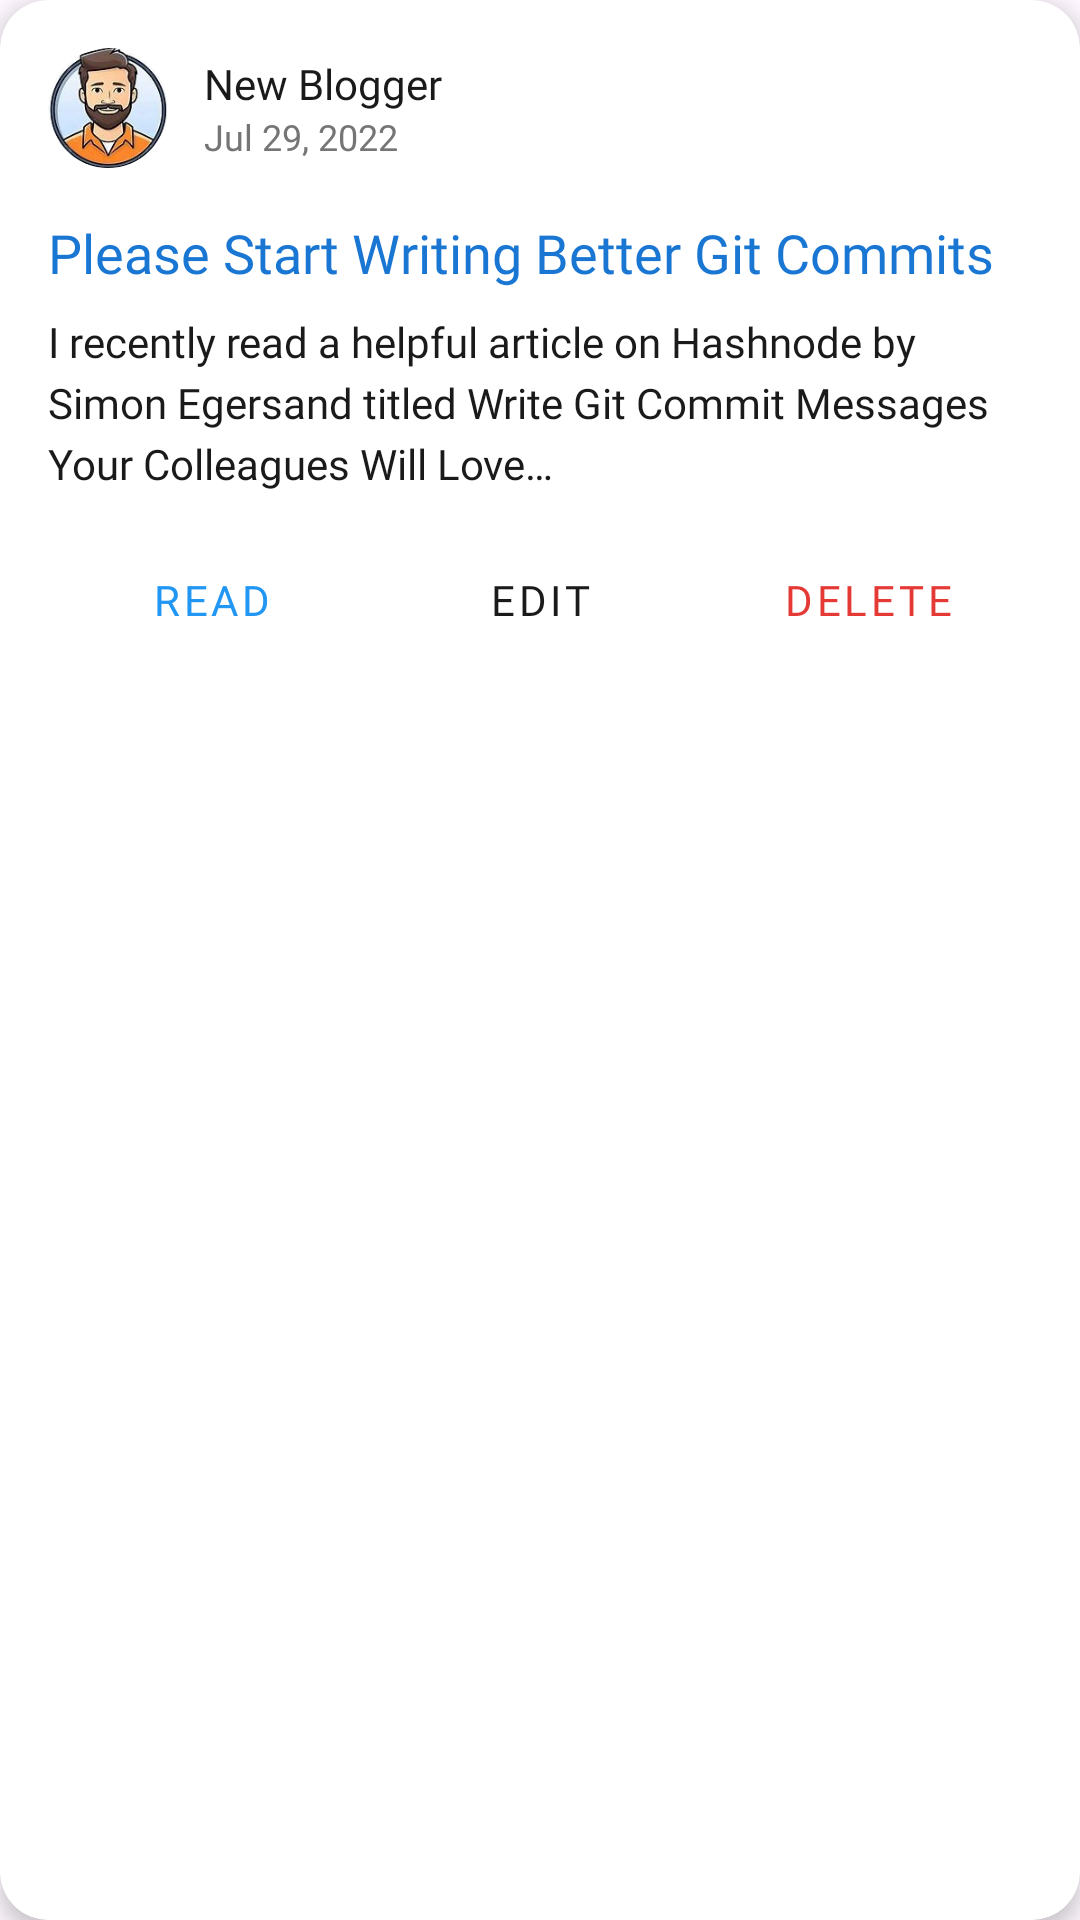

Android layout source for this screen:
<!-- AndroidManifest.xml: application theme Theme.BlogApp -->
<!-- res/layout/article_item.xml -->
<?xml version="1.0" encoding="utf-8"?>
<androidx.cardview.widget.CardView xmlns:android="http://schemas.android.com/apk/res/android"
    xmlns:app="http://schemas.android.com/apk/res-auto"
    xmlns:tools="http://schemas.android.com/tools"
    android:layout_width="match_parent"
    android:layout_height="wrap_content"
    android:layout_marginVertical="8dp"
    android:layout_marginHorizontal="4dp"
    app:cardCornerRadius="16dp"
    app:cardElevation="4dp"
    app:cardBackgroundColor="@color/card_background">

    <androidx.constraintlayout.widget.ConstraintLayout
        android:layout_width="match_parent"
        android:layout_height="wrap_content"
        android:padding="16dp">

        <androidx.cardview.widget.CardView
            android:id="@+id/cardView3"
            android:layout_width="40dp"
            android:layout_height="40dp"
            app:cardCornerRadius="20dp"
            app:cardElevation="0dp"
            app:layout_constraintStart_toStartOf="parent"
            app:layout_constraintTop_toTopOf="parent">

            <ImageView
                android:id="@+id/profile"
                android:layout_width="match_parent"
                android:layout_height="match_parent"
                android:scaleType="centerCrop"
                android:src="@drawable/profile1" />
        </androidx.cardview.widget.CardView>

        <TextView
            android:id="@+id/userName"
            android:layout_width="0dp"
            android:layout_height="wrap_content"
            android:layout_marginStart="12dp"
            android:fontFamily="@font/montserrat_semibold"
            android:text="@string/default_user_name"
            android:textColor="@color/black"
            android:textSize="14sp"
            app:layout_constraintBottom_toTopOf="@+id/date"
            app:layout_constraintEnd_toEndOf="parent"
            app:layout_constraintStart_toEndOf="@+id/cardView3"
            app:layout_constraintTop_toTopOf="@+id/cardView3"
            app:layout_constraintVertical_chainStyle="packed" />

        <TextView
            android:id="@+id/date"
            android:layout_width="wrap_content"
            android:layout_height="wrap_content"
            android:fontFamily="@font/montserrat_semibold"
            android:text="@string/default_date"
            android:textColor="@color/dateColor"
            android:textSize="12sp"
            app:layout_constraintBottom_toBottomOf="@+id/cardView3"
            app:layout_constraintStart_toStartOf="@+id/userName"
            app:layout_constraintTop_toBottomOf="@+id/userName" />

        <TextView
            android:id="@+id/heading"
            android:layout_width="0dp"
            android:layout_height="wrap_content"
            android:layout_marginTop="16dp"
            android:fontFamily="@font/montserrat_semibold"
            android:maxLines="2"
            android:ellipsize="end"
            android:text="@string/default_blog_title"
            android:textColor="@color/blue_dark"
            android:textSize="18sp"
            app:layout_constraintEnd_toEndOf="parent"
            app:layout_constraintStart_toStartOf="parent"
            app:layout_constraintTop_toBottomOf="@+id/cardView3" />

        <TextView
            android:id="@+id/post"
            android:layout_width="0dp"
            android:layout_height="wrap_content"
            android:layout_marginTop="8dp"
            android:ellipsize="end"
            android:fontFamily="@font/montserrat_light"
            android:lineSpacingExtra="4sp"
            android:maxLines="3"
            android:text="@string/default_blog_description"
            android:textColor="@color/black"
            android:textSize="14sp"
            app:layout_constraintEnd_toEndOf="parent"
            app:layout_constraintStart_toStartOf="parent"
            app:layout_constraintTop_toBottomOf="@+id/heading" />

        <LinearLayout
            android:layout_width="0dp"
            android:layout_height="wrap_content"
            android:layout_marginTop="12dp"
            android:orientation="horizontal"
            app:layout_constraintBottom_toBottomOf="parent"
            app:layout_constraintEnd_toEndOf="parent"
            app:layout_constraintStart_toStartOf="parent"
            app:layout_constraintTop_toBottomOf="@+id/post">

            <com.google.android.material.button.MaterialButton
                android:id="@+id/redMoreButton"
                style="@style/Widget.MaterialComponents.Button.TextButton"
                android:layout_width="0dp"
                android:layout_height="wrap_content"
                android:layout_weight="1"
                android:text="@string/read"
                android:textColor="@color/blue"
                android:fontFamily="@font/montserrat_semibold" />

            <com.google.android.material.button.MaterialButton
                android:id="@+id/editButton"
                style="@style/Widget.MaterialComponents.Button.TextButton"
                android:layout_width="0dp"
                android:layout_height="wrap_content"
                android:layout_weight="1"
                android:text="@string/edit"
                android:textColor="@color/black"
                android:fontFamily="@font/montserrat_semibold" />

            <com.google.android.material.button.MaterialButton
                android:id="@+id/deleteButton"
                style="@style/Widget.MaterialComponents.Button.TextButton"
                android:layout_width="0dp"
                android:layout_height="wrap_content"
                android:layout_weight="1"
                android:text="@string/delete"
                android:textColor="@color/red"
                android:fontFamily="@font/montserrat_semibold" />
        </LinearLayout>

    </androidx.constraintlayout.widget.ConstraintLayout>
</androidx.cardview.widget.CardView>
<!-- resources referenced by this layout -->
<resources>
  <color name="black">#1A1A1A</color>
  <color name="blue">#2196F3</color>
  <color name="blue_dark">#1976D2</color>
  <color name="card_background">#FFFFFF</color>
  <color name="dateColor">#757575</color>
  <color name="red">#E53935</color>
  <!-- drawable profile1: jpg bitmap (drawable, 9953 bytes) -->
  <string name="default_blog_description">I recently read a helpful article on Hashnode by Simon Egersand titled Write Git Commit Messages Your Colleagues Will Love…</string>
  <string name="default_blog_title">Please Start Writing Better Git Commits</string>
  <string name="default_date">Jul 29, 2022</string>
  <string name="default_user_name">New Blogger</string>
  <string name="delete">Delete</string>
  <string name="edit">Edit</string>
  <string name="read">Read</string>
  <style name="Theme.BlogApp" parent="Base.Theme.BlogApp" />
  <style name="Base.Theme.BlogApp" parent="Theme.Material3.DayNight.NoActionBar">
          
          
          <item name="android:statusBarColor">@color/blue</item>
      </style>
</resources>
